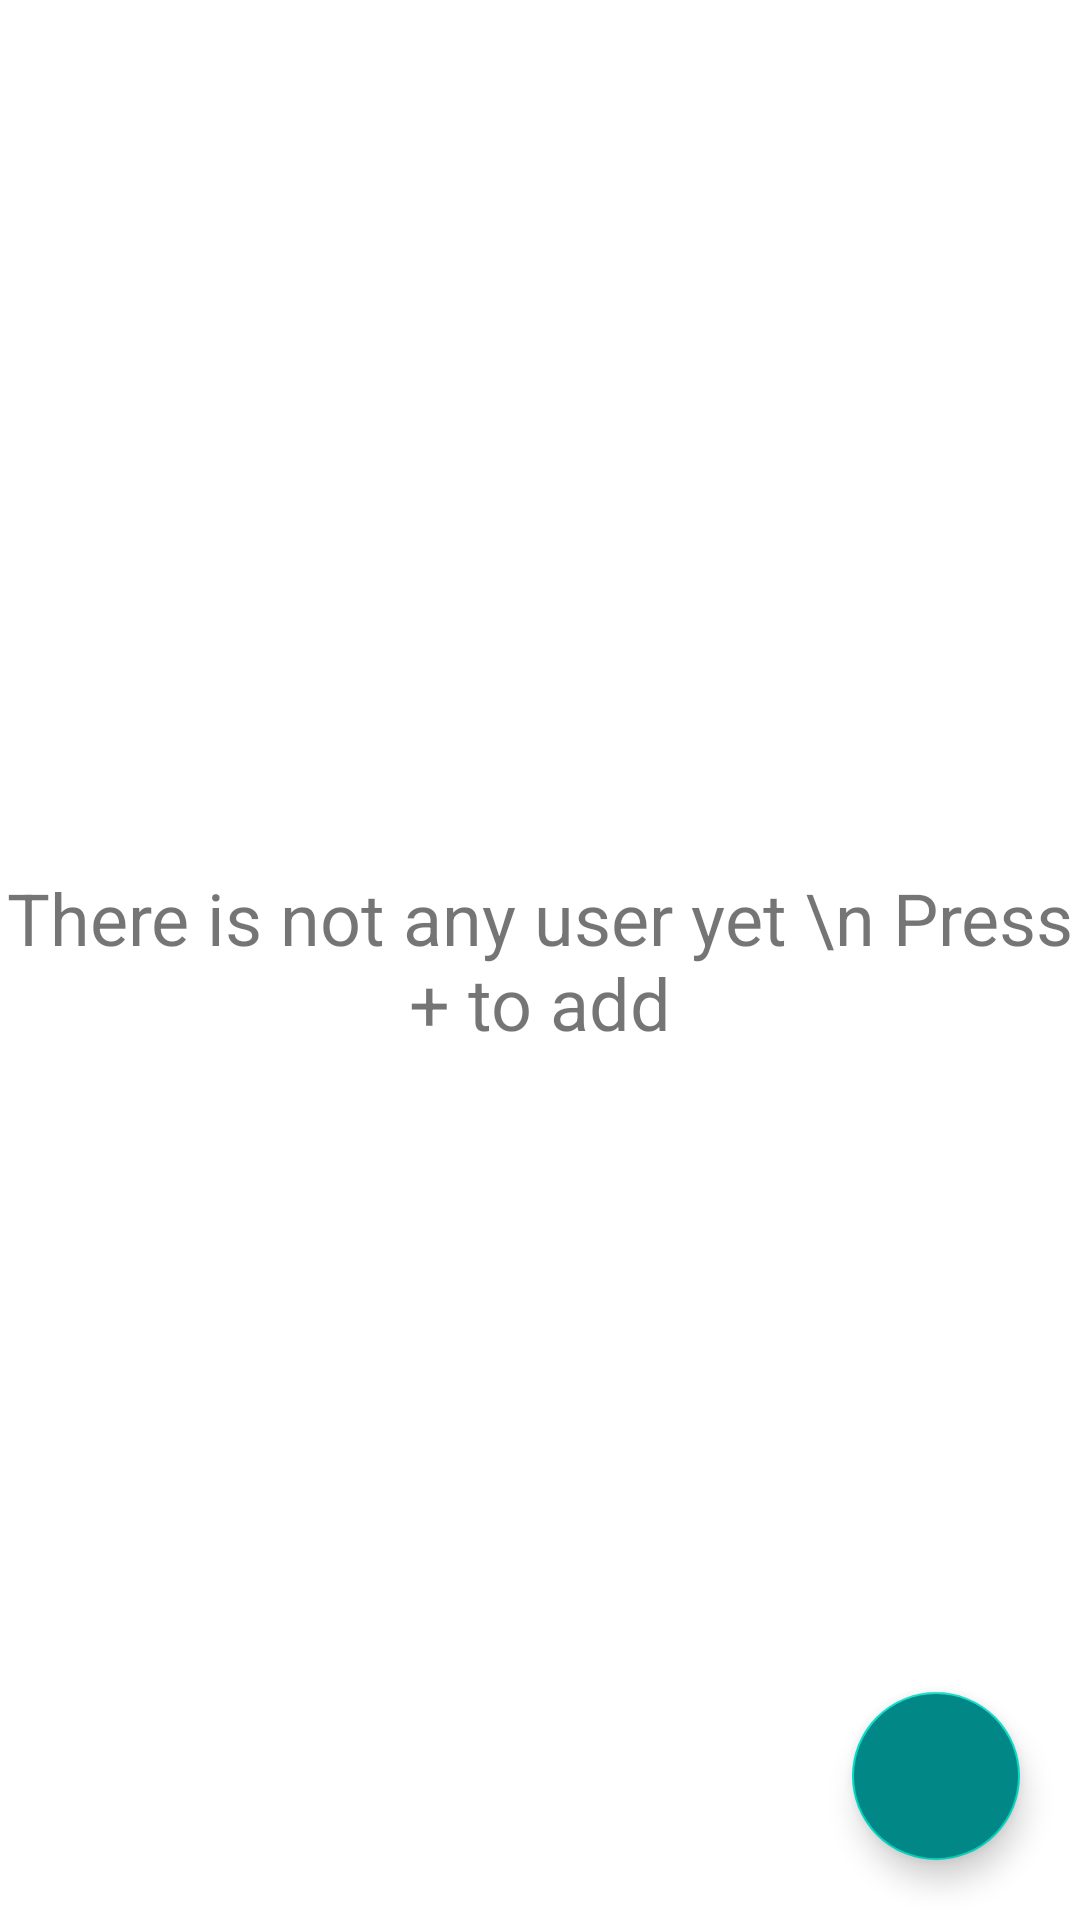

This screen was rendered from an Android layout file. Write that file and the resources it references.
<!-- AndroidManifest.xml: application theme Theme.BioSignals -->
<!-- res/layout/fragment_user_list.xml -->
<?xml version="1.0" encoding="utf-8"?>
<androidx.constraintlayout.widget.ConstraintLayout xmlns:android="http://schemas.android.com/apk/res/android"
    xmlns:app="http://schemas.android.com/apk/res-auto"
    xmlns:tools="http://schemas.android.com/tools"
    android:layout_width="match_parent"
    android:layout_height="match_parent"
    android:layout_margin="4dp"
    tools:context=".fragment.UserListFragment">

    <androidx.appcompat.widget.AppCompatTextView
        android:id="@+id/emptyListText"
        android:layout_width="match_parent"
        android:layout_height="wrap_content"
        android:gravity="center"
        android:text="There is not any user yet \n Press + to add"
        android:textSize="24sp"
        app:layout_constraintBottom_toBottomOf="parent"
        app:layout_constraintTop_toTopOf="parent" />

    <androidx.recyclerview.widget.RecyclerView
        android:id="@+id/dataList"
        android:layout_width="match_parent"
        android:layout_height="0dp"
        app:layout_constraintBottom_toBottomOf="parent"
        app:layout_constraintTop_toTopOf="parent"
        tools:listitem="@layout/item_user"
        />


    <com.google.android.material.floatingactionbutton.FloatingActionButton
        android:id="@+id/fabUser"
        android:layout_width="wrap_content"
        android:layout_height="wrap_content"
        android:layout_margin="20dp"
        android:backgroundTint="@color/teal_700"
        android:contentDescription="Import Data"
        android:src="@drawable/ic_round_add_24"
        app:tint="@color/white"
        app:layout_constraintBottom_toBottomOf="parent"
        app:layout_constraintEnd_toEndOf="parent" />

</androidx.constraintlayout.widget.ConstraintLayout>
<!-- res/layout/item_user.xml (included above) -->
<?xml version="1.0" encoding="utf-8"?>
<com.google.android.material.card.MaterialCardView xmlns:android="http://schemas.android.com/apk/res/android"
    android:id="@+id/layoutCont"
    android:layout_width="match_parent"
    android:layout_height="wrap_content"
    android:layout_margin="4dp">

    <FrameLayout
        android:layout_width="match_parent"
        android:layout_height="70dp"
        android:layout_margin="4dp"
        android:orientation="vertical">

        <androidx.appcompat.widget.AppCompatTextView
            android:id="@+id/userNameText"
            android:layout_width="match_parent"
            android:layout_height="wrap_content"
            android:layout_gravity="center"
            android:layout_marginStart="10dp"
            android:layout_marginBottom="10dp"
            android:text="@string/app_name"
            android:textColor="@color/black"
            android:textSize="20sp"
            android:textStyle="" />

        <androidx.appcompat.widget.AppCompatTextView
            android:id="@+id/timeTxt"
            android:layout_width="match_parent"
            android:layout_height="wrap_content"
            android:layout_gravity="bottom"
            android:gravity="end"
            android:text="04.11.01"
            android:textStyle="italic" />

    </FrameLayout>
</com.google.android.material.card.MaterialCardView>
<!-- resources referenced by this layout -->
<resources>
  <string name="app_name">BioSignals</string>
  <style name="Theme.BioSignals" parent="Theme.MaterialComponents.DayNight.NoActionBar">
          
          <item name="colorPrimary">@color/purple_500</item>
          <item name="colorPrimaryVariant">@color/purple_700</item>
          <item name="colorOnPrimary">@color/white</item>
          
          <item name="colorSecondary">@color/teal_200</item>
          <item name="colorSecondaryVariant">@color/teal_700</item>
          <item name="colorOnSecondary">@color/black</item>
          
          <item name="android:statusBarColor" tools:targetApi="l">?attr/colorPrimaryVariant</item>
          
      </style>
  <!-- not gathered from this repository: default colours our renderer supplied (Android Studio template values) -->
  <color name="purple_500">#FF6200EE</color>
  <color name="purple_700">#FF3700B3</color>
  <color name="teal_200">#FF03DAC5</color>
  <color name="teal_700">#FF018786</color>
  <color name="black">#FF000000</color>
  <color name="white">#FFFFFFFF</color>
</resources>
